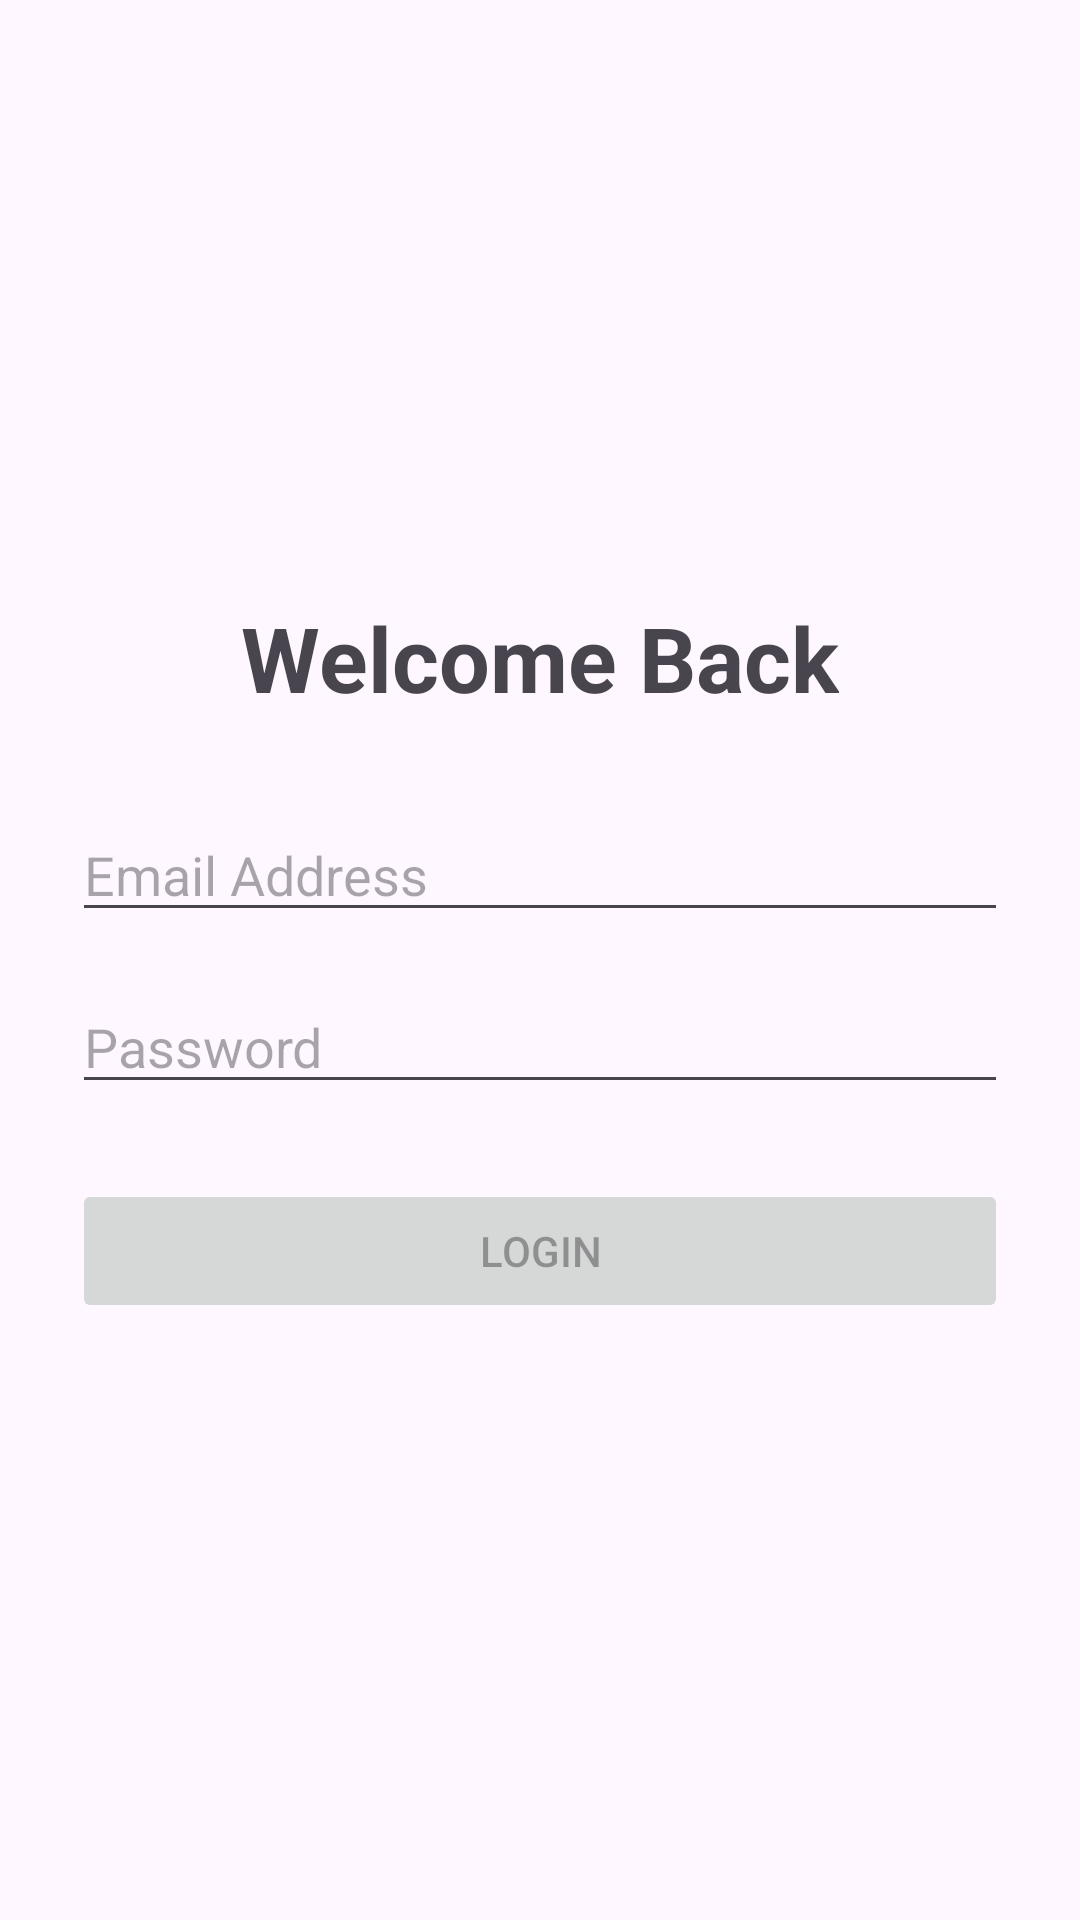

Write the Android layout XML for this screen, with the resource values it uses.
<!-- AndroidManifest.xml: application theme Theme.MidtermExam_IsraaAbuelaish -->
<!-- res/layout/activity_main.xml -->
<?xml version="1.0" encoding="utf-8"?>
<LinearLayout
    xmlns:android="http://schemas.android.com/apk/res/android"
    android:id="@+id/rootLayout"
    android:layout_width="match_parent"
    android:layout_height="match_parent"
    android:orientation="vertical"
    android:gravity="center"
    android:padding="24dp">

    <TextView
        android:id="@+id/tvTitle"
        android:layout_width="wrap_content"
        android:layout_height="wrap_content"
        android:text="@string/login_title"
        android:textSize="30sp"
        android:textStyle="bold"
        android:layout_marginBottom="30dp"/>

    <EditText
        android:id="@+id/etEmail"
        android:layout_width="match_parent"
        android:layout_height="wrap_content"
        android:hint="@string/email"
        android:inputType="textEmailAddress"
        android:autofillHints="emailAddress"/>

    <EditText
        android:id="@+id/etPassword"
        android:layout_width="match_parent"
        android:layout_height="wrap_content"
        android:hint="@string/password"
        android:inputType="textPassword"
        android:autofillHints="password"
        android:layout_marginTop="16dp"/>

    <Button
        android:id="@+id/btnLogin"
        android:layout_width="match_parent"
        android:layout_height="wrap_content"
        android:text="@string/login"
        android:enabled="false"
        android:layout_marginTop="25dp"/>

</LinearLayout>
<!-- resources referenced by this layout -->
<resources>
  <string name="email">Email Address</string>
  <string name="login">Login</string>
  <string name="login_title">Welcome Back</string>
  <string name="password">Password</string>
  <style name="Theme.MidtermExam_IsraaAbuelaish" parent="Base.Theme.MidtermExam_IsraaAbuelaish" />
  <style name="Base.Theme.MidtermExam_IsraaAbuelaish" parent="Theme.Material3.DayNight.NoActionBar">
  
              <item name="colorPrimary">#1565C0</item>
              <item name="colorPrimaryVariant">#0D47A1</item>
              <item name="colorSecondary">#03A9F4</item>
              <item name="android:statusBarColor">#0D47A1</item>
  
      </style>
</resources>
